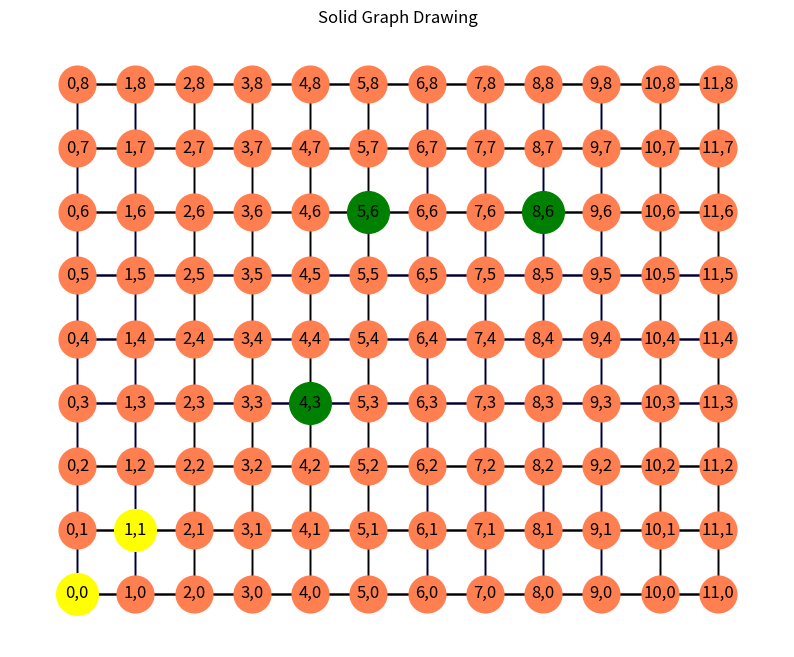

Source code (Python):
#-------------------------------------------------------------------------------
# Purpose:     2020 컴퓨터및 프로그래밍 입문
# Author:      Cho
# Created:     2020-06-09
#-------------------------------------------------------------------------------

import random
import networkx as nx
import matplotlib.pyplot as plt


def mark_node( P ) :
    nx.draw(G, pos=pos, nodelist=P, node_size=900, node_color='yellow'  )

def mark_node_color( P, mycolor ) :
    nx.draw(G, pos=pos, nodelist=P, node_size=900, node_color=mycolor  )

#def mark_node( P ) :
#    nx.draw(G, pos=pos, edgelist=P, node_color='red'  )

fig = plt.figure(figsize=(10,8)) # Main panel size를 조정 8인치 by 8인치

N = 12
M = 9
G=nx.grid_2d_graph(N,M)

for w in range(M) :
    G.add_edge( (0,w),(N-1,w) )

pos = dict( (n, n) for n in G.nodes() ) # pos=(위치, node 이름)
# vlabels = dict( ((i, j), i * 10 + j) for i, j in G.nodes() ) # 사용안함.
vlabels = dict( ((i, j), str(i)+","+str(j) ) for i, j in G.nodes() )

nx.draw_networkx(G, pos=pos, node_size=700, node_color='coral', \
                 edge_color='blue', labels=vlabels)

nx.draw(G, pos=pos, nodelist=[(0,0), (1,1)], \
                  node_size=900, node_color='yellow'  )

plt.title("Solid Graph Drawing")

##labels = {}
##for node in G.nodes():
##    if random.randrange(100)%3 == 0 :
##        labels[node] = node
##
###nx.draw(G, pos, with_labels=False)
###Now only add labels to the nodes you require (the hubs in my case)
##nx.draw_networkx_labels(G,pos,labels,font_size=10,font_color='w')


for w in list( G.nodes ) :
    print( f' w={w} >> {list( G.neighbors( w ))}' )

my=[ (4,3), (8,6), (5,6) ]
#mark_node( my )
mark_node_color( my, "green" )


plt.axis('off')
plt.show()
